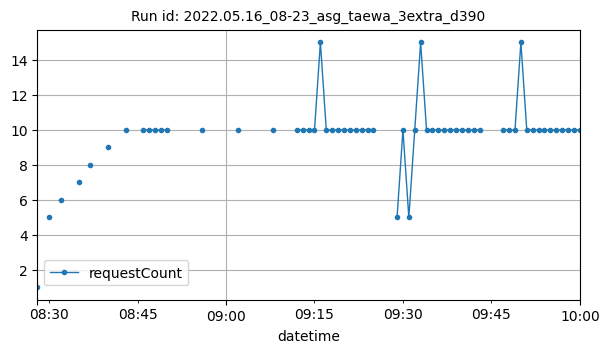

Data behind this chart, as committed beside it:
datetime, requestCount
2022-05-16T08:28:00Z, 1
2022-05-16T08:30:00Z, 5
2022-05-16T08:32:00Z, 6
2022-05-16T08:35:00Z, 7
2022-05-16T08:37:00Z, 8
2022-05-16T08:40:00Z, 9
2022-05-16T08:43:00Z, 10
2022-05-16T08:46:00Z, 10
2022-05-16T08:47:00Z, 10
2022-05-16T08:48:00Z, 10
2022-05-16T08:49:00Z, 10
2022-05-16T08:50:00Z, 10
2022-05-16T08:56:00Z, 10
2022-05-16T09:02:00Z, 10
2022-05-16T09:08:00Z, 10
2022-05-16T09:12:00Z, 10
2022-05-16T09:13:00Z, 10
2022-05-16T09:14:00Z, 10
2022-05-16T09:15:00Z, 10
2022-05-16T09:16:00Z, 15
2022-05-16T09:17:00Z, 10
2022-05-16T09:18:00Z, 10
2022-05-16T09:19:00Z, 10
2022-05-16T09:20:00Z, 10
2022-05-16T09:21:00Z, 10
2022-05-16T09:22:00Z, 10
2022-05-16T09:23:00Z, 10
2022-05-16T09:24:00Z, 10
2022-05-16T09:25:00Z, 10
2022-05-16T09:29:00Z, 5
2022-05-16T09:30:00Z, 10
2022-05-16T09:31:00Z, 5
2022-05-16T09:32:00Z, 10
2022-05-16T09:33:00Z, 15
2022-05-16T09:34:00Z, 10
2022-05-16T09:35:00Z, 10
2022-05-16T09:36:00Z, 10
2022-05-16T09:37:00Z, 10
2022-05-16T09:38:00Z, 10
2022-05-16T09:39:00Z, 10
2022-05-16T09:40:00Z, 10
2022-05-16T09:41:00Z, 10
2022-05-16T09:42:00Z, 10
2022-05-16T09:43:00Z, 10
2022-05-16T09:47:00Z, 10
2022-05-16T09:48:00Z, 10
2022-05-16T09:49:00Z, 10
2022-05-16T09:50:00Z, 15
2022-05-16T09:51:00Z, 10
2022-05-16T09:52:00Z, 10
2022-05-16T09:53:00Z, 10
2022-05-16T09:54:00Z, 10
2022-05-16T09:55:00Z, 10
2022-05-16T09:56:00Z, 10
2022-05-16T09:57:00Z, 10
2022-05-16T09:58:00Z, 10
2022-05-16T09:59:00Z, 10
2022-05-16T10:00:00Z, 10
